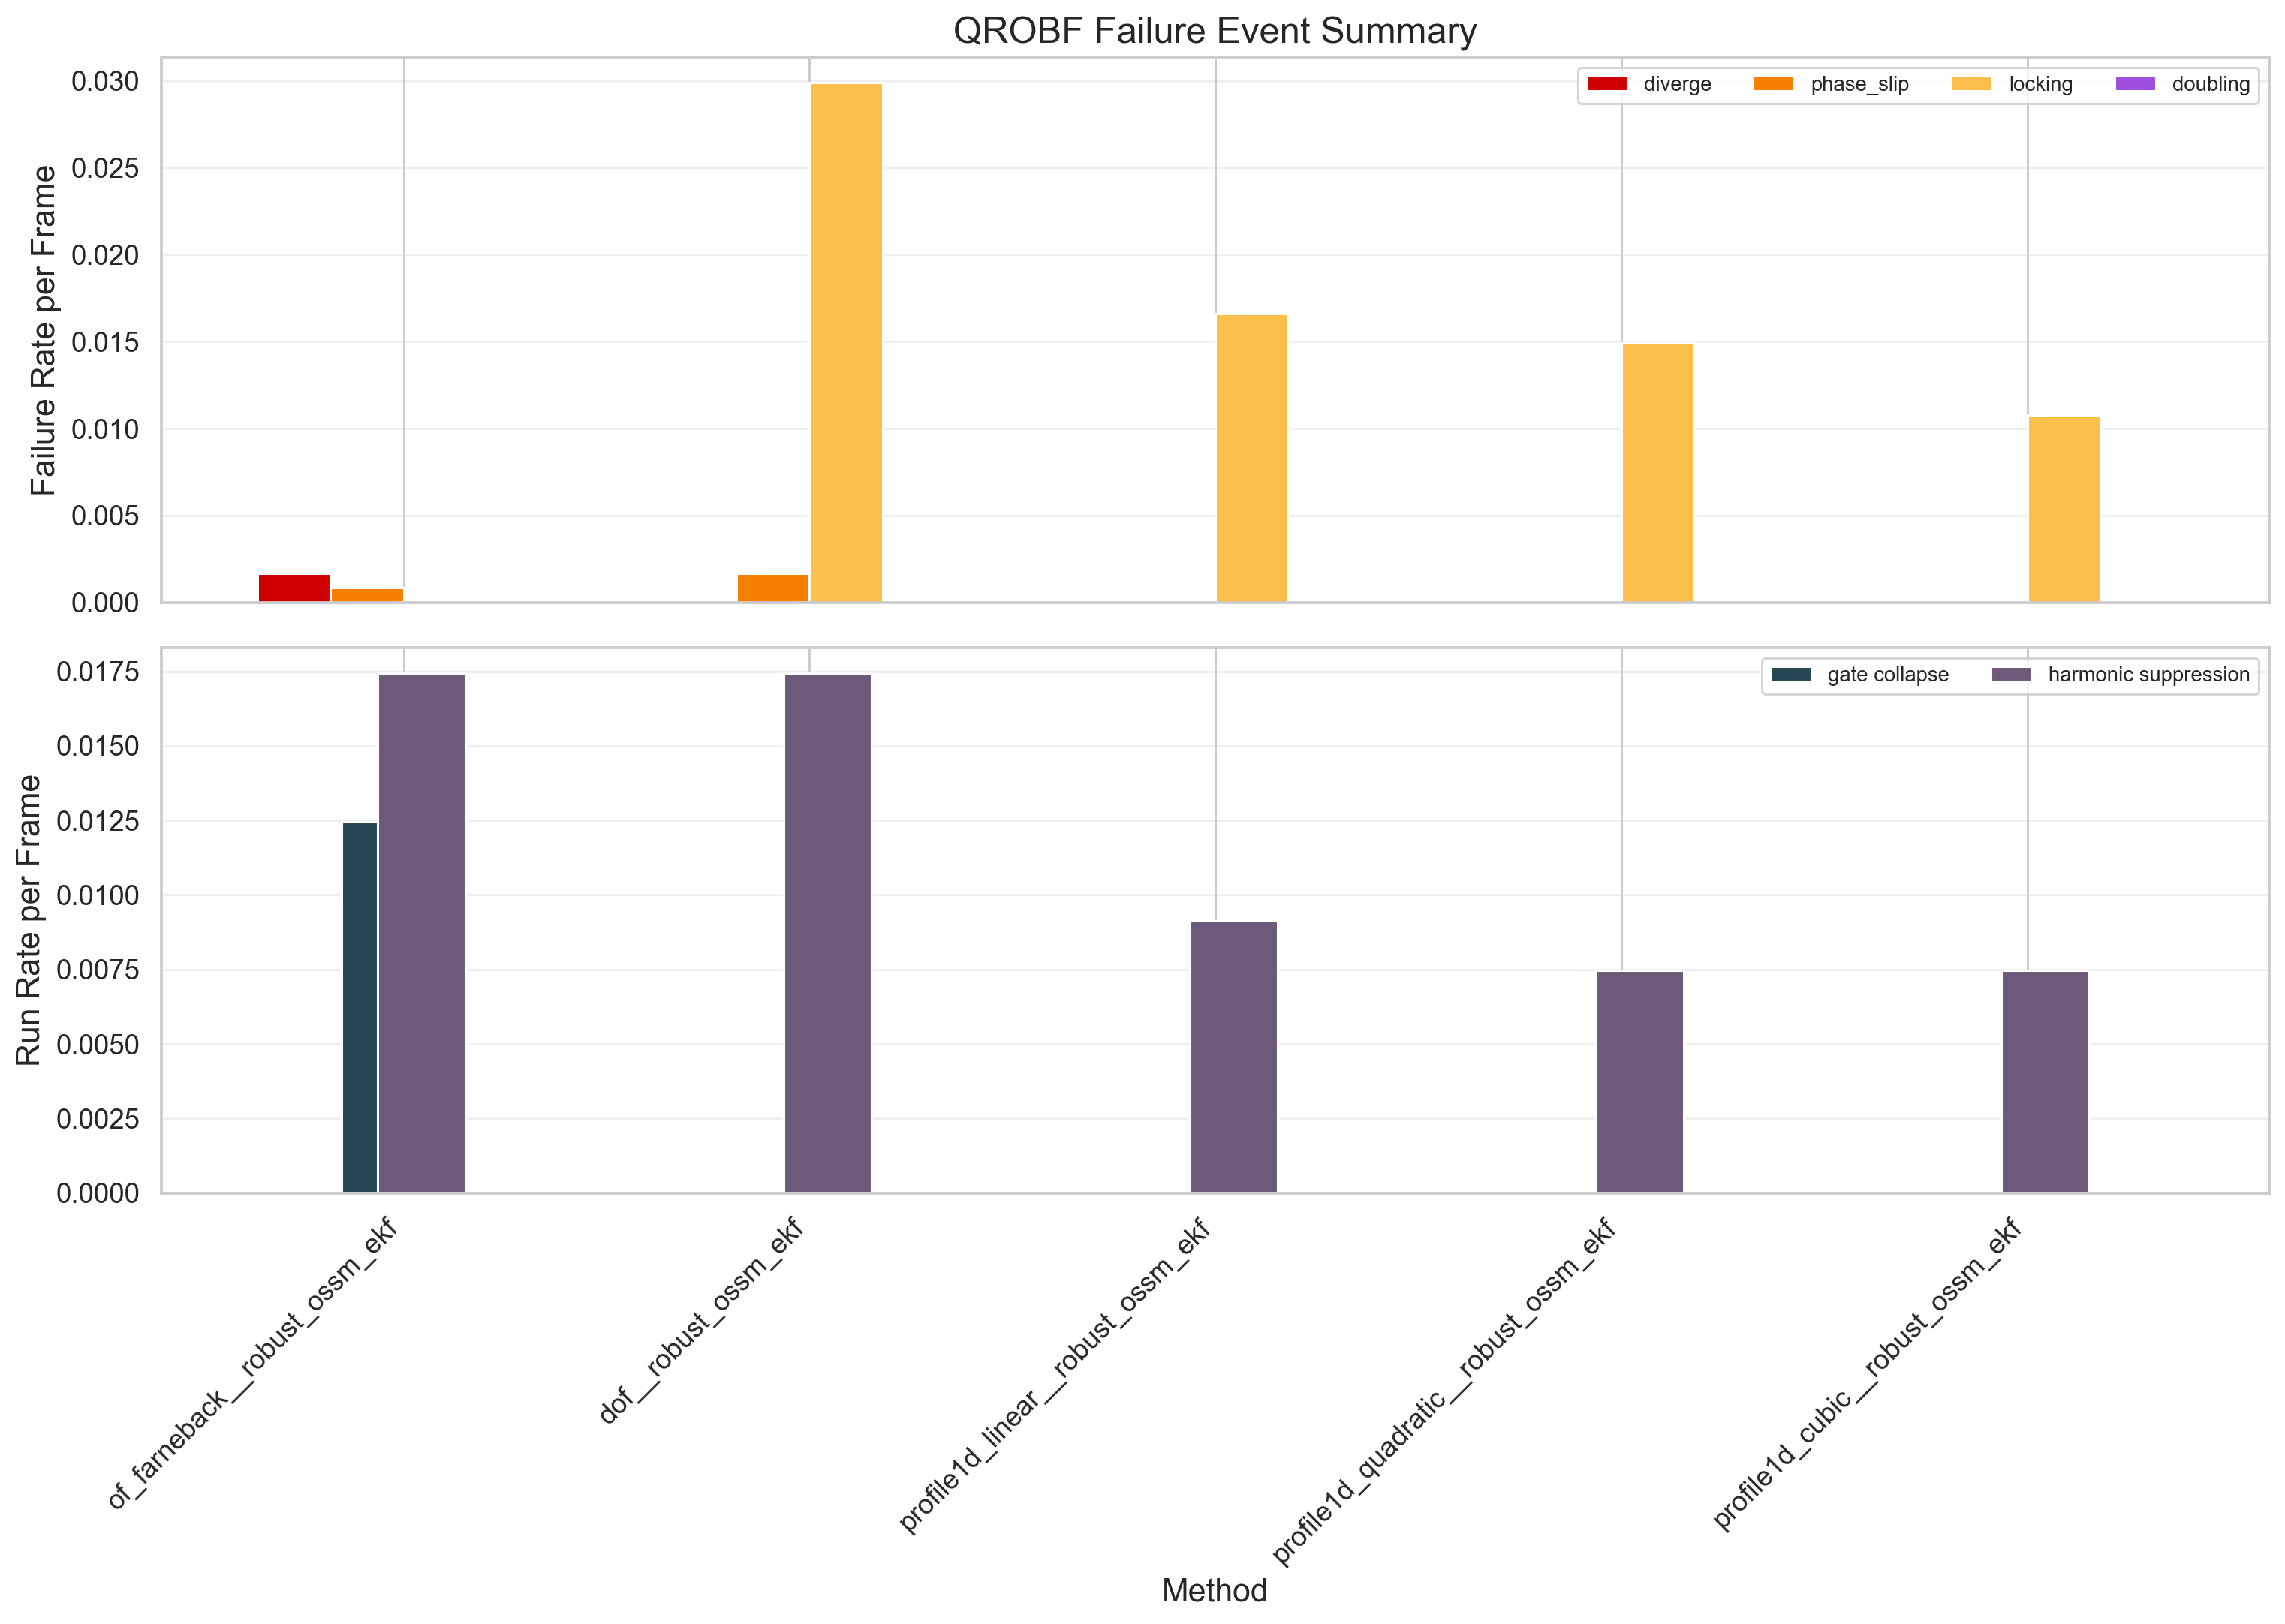

The table this chart was drawn from, first rows:
method, n_trials, n_frames, div, slip, lock, double, gate_collapse_runs, harm_suppress_runs, selection_policy, run_instance_started_at_used, n_orphan_logs_ignored
of_farneback__robust_ossm_ekf, 1, 1205, 2, 1, 0, 0, 15, 21, post_epoch_latest_mtime_suffix, 2026-02-27T07:33:22.855110Z, 0
dof__robust_ossm_ekf, 1, 1205, 0, 2, 36, 0, 0, 21, post_epoch_latest_mtime_suffix, 2026-02-27T07:33:22.855110Z, 0
profile1d_linear__robust_ossm_ekf, 1, 1205, 0, 0, 20, 0, 0, 11, post_epoch_latest_mtime_suffix, 2026-02-27T07:33:22.855110Z, 0
profile1d_quadratic__robust_ossm_ekf, 1, 1205, 0, 0, 18, 0, 0, 9, post_epoch_latest_mtime_suffix, 2026-02-27T07:33:22.855110Z, 0
profile1d_cubic__robust_ossm_ekf, 1, 1205, 0, 0, 13, 0, 0, 9, post_epoch_latest_mtime_suffix, 2026-02-27T07:33:22.855110Z, 0
